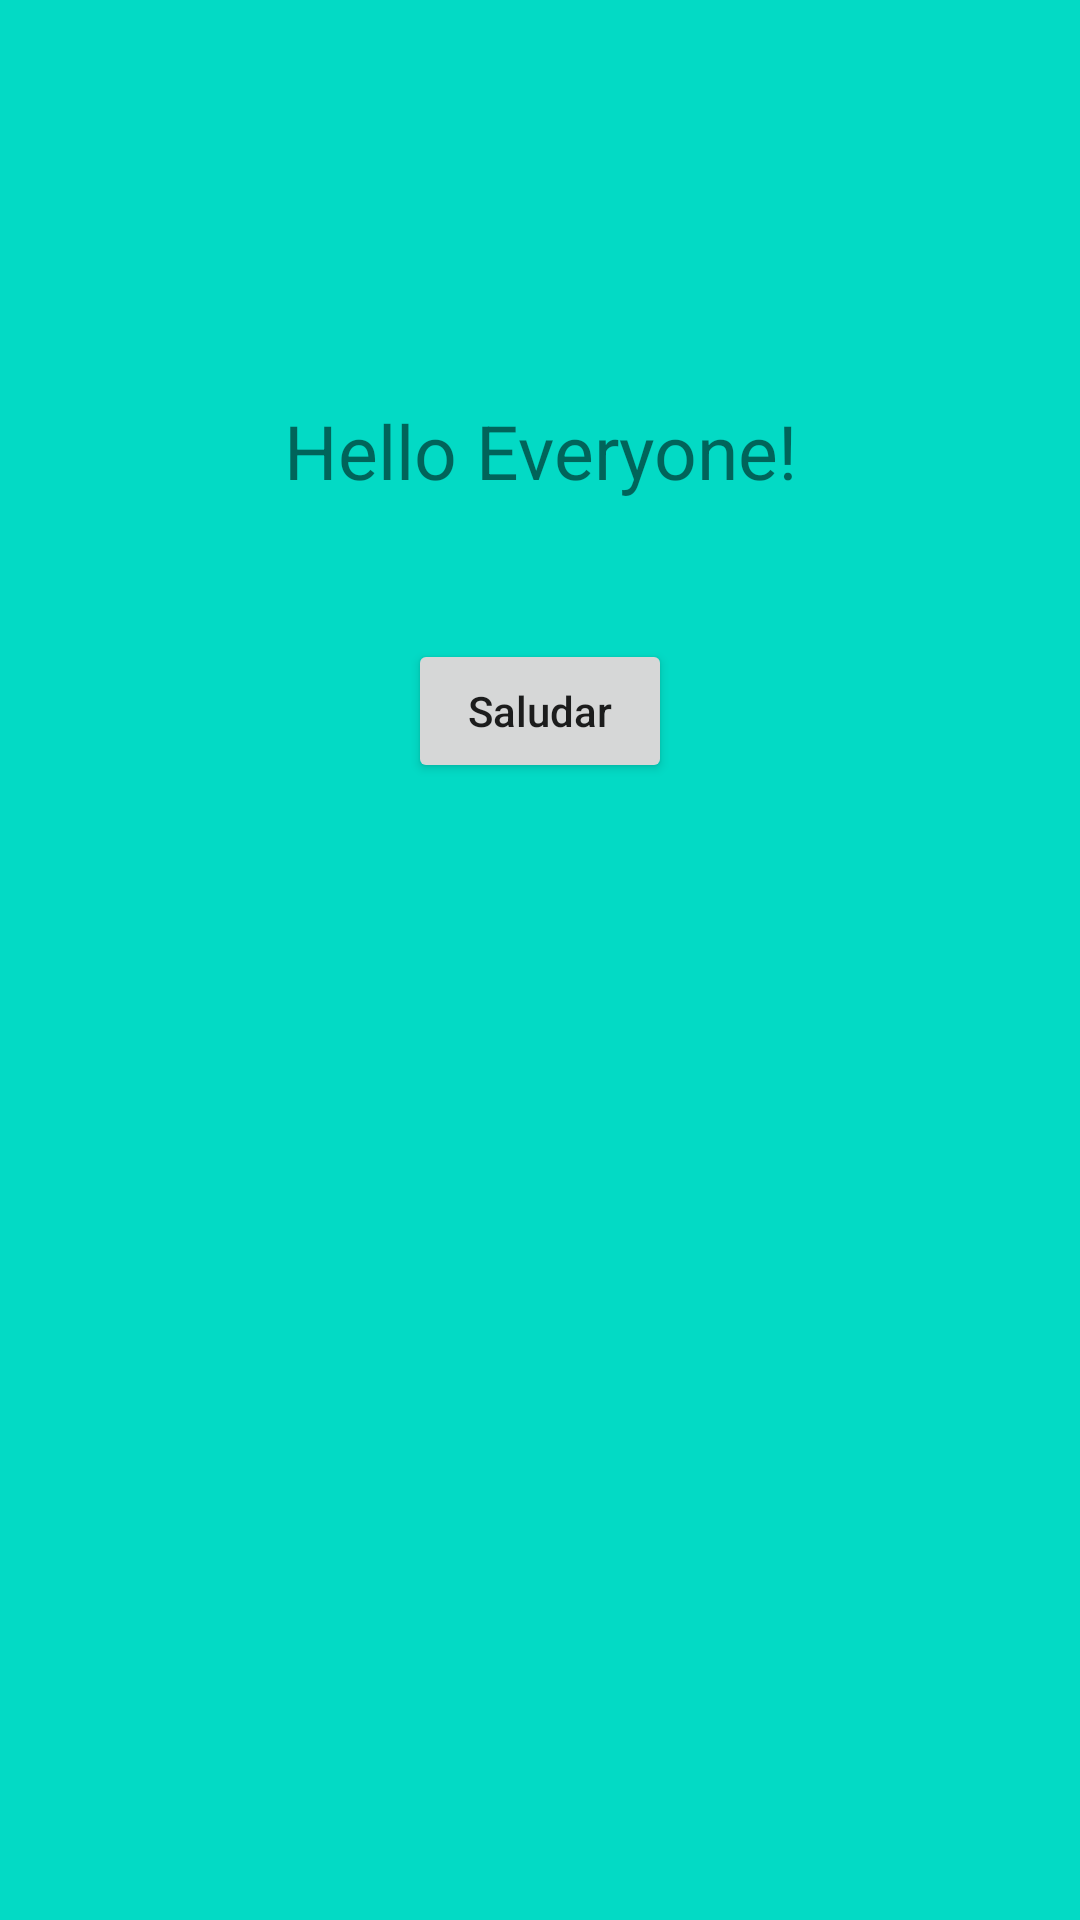

Produce the Android XML layout that renders to this screen, including the resource entries it uses.
<!-- AndroidManifest.xml: application theme Theme.App_CM_1 -->
<!-- res/layout/activity_main.xml -->
<?xml version="1.0" encoding="utf-8"?>
<androidx.constraintlayout.widget.ConstraintLayout xmlns:android="http://schemas.android.com/apk/res/android"
    xmlns:app="http://schemas.android.com/apk/res-auto"
    xmlns:tools="http://schemas.android.com/tools"
    android:layout_width="match_parent"
    android:layout_height="match_parent"
    android:background="@color/teal_200"
    tools:context=".MainActivity">

    
    <TextView
        android:id="@+id/tv_saludo"
        android:layout_width="wrap_content"
        android:layout_height="wrap_content"
        android:text="@string/saludo"
        android:textSize="25sp"
        app:layout_constraintBottom_toBottomOf="parent"
        app:layout_constraintEnd_toEndOf="parent"
        app:layout_constraintStart_toStartOf="parent"
        app:layout_constraintTop_toTopOf="parent"
        app:layout_constraintVertical_bias="0.22000003" />

    <Button
        android:id="@+id/btn_saludar"
        android:layout_width="wrap_content"
        android:layout_height="wrap_content"
        android:text="@string/btn_saludar"
        android:textAllCaps="false"
        app:layout_constraintBottom_toBottomOf="parent"
        app:layout_constraintEnd_toEndOf="parent"
        app:layout_constraintStart_toStartOf="parent"
        app:layout_constraintTop_toTopOf="parent"
        app:layout_constraintVertical_bias="0.36" />

</androidx.constraintlayout.widget.ConstraintLayout>
<!-- resources referenced by this layout -->
<resources>
  <color name="teal_200">#FF03DAC5</color>
  <string name="btn_saludar">Saludar</string>
  <string name="saludo">Hello Everyone!</string>
  <style name="Theme.App_CM_1" parent="Theme.MaterialComponents.DayNight.NoActionBar"> 
          
          <item name="colorPrimary">@color/purple_500</item>
          <item name="colorPrimaryVariant">@color/my_blue</item>                                      
          <item name="colorOnPrimary">@color/white</item>
          
          <item name="colorSecondary">@color/teal_200</item>
          <item name="colorSecondaryVariant">@color/teal_700</item>
          <item name="colorOnSecondary">@color/black</item>
          
          <item name="android:statusBarColor" tools:targetApi="l">?attr/colorPrimaryVariant</item>
          
          
          
      </style>
  <color name="purple_500">#FF6200EE</color>
  <color name="my_blue">#AED6F1</color>
  <color name="white">#FFFFFFFF</color>
  <color name="teal_700">#FF018786</color>
  <color name="black">#FF000000</color>
</resources>
